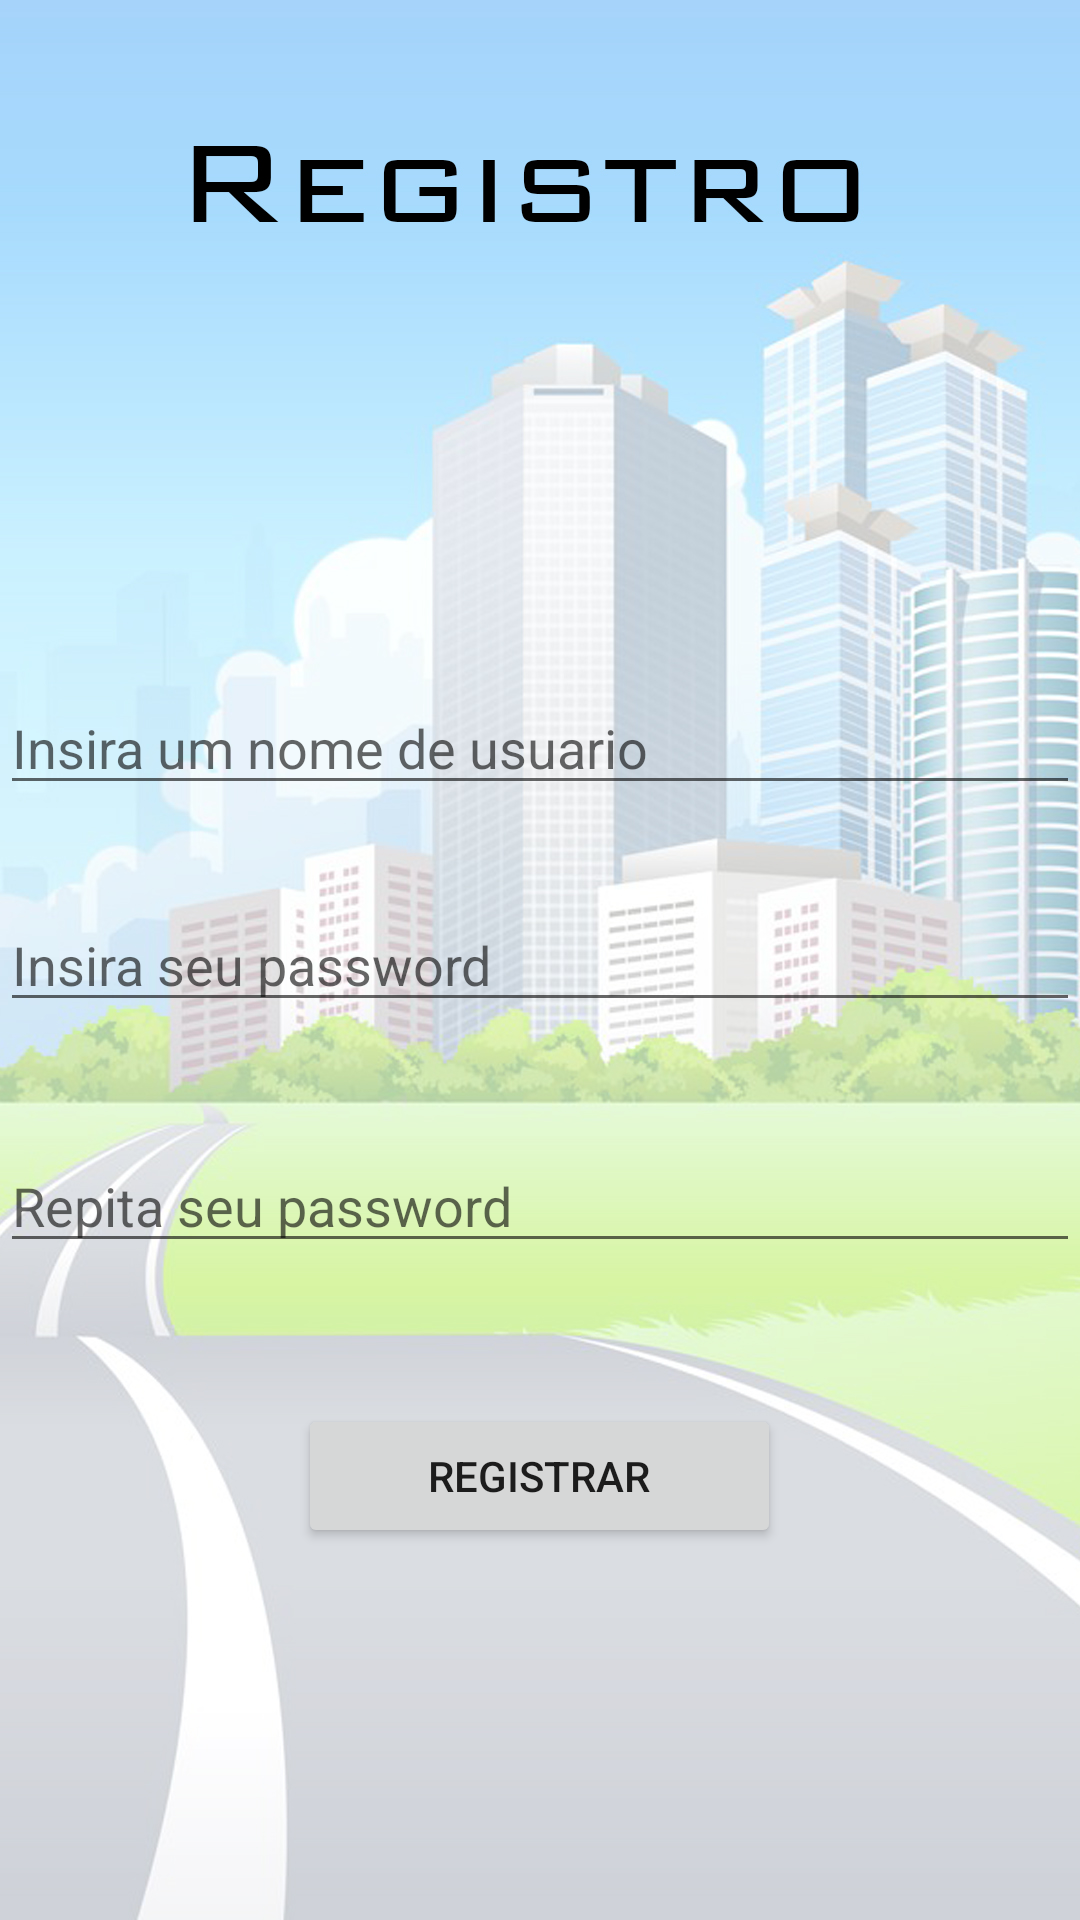

Produce the Android XML layout that renders to this screen, including the resource entries it uses.
<!-- AndroidManifest.xml: application theme Theme.AppCompat.Light.NoActionBar -->
<!-- res/layout/activity_registrar.xml -->
<?xml version="1.0" encoding="utf-8"?>
<android.widget.RelativeLayout xmlns:android="http://schemas.android.com/apk/res/android"
    xmlns:app="http://schemas.android.com/apk/res-auto"
    xmlns:tools="http://schemas.android.com/tools"
    android:layout_width="match_parent"
    android:layout_height="match_parent"
    android:background="@drawable/fundregistro"
    tools:context=".Registrar"
    tools:layout_editor_absoluteY="25dp">

    <EditText
        android:id="@+id/text_username"
        android:layout_width="387dp"
        android:layout_height="wrap_content"
        android:layout_alignParentTop="true"
        android:layout_centerHorizontal="true"
        android:layout_marginTop="227dp"
        android:ems="10"
        android:hint="@string/insira_um_nome_de_usuario"
        android:inputType="textPersonName" />

    <EditText
        android:id="@+id/password_text"
        android:layout_width="387dp"
        android:layout_height="wrap_content"
        android:layout_centerInParent="true"
        android:ems="10"
        android:hint="@string/insira_seu_password"
        android:inputType="textPassword" />

    <EditText
        android:id="@+id/password_text2"
        android:layout_width="387dp"
        android:layout_height="wrap_content"
        android:layout_alignParentBottom="true"
        android:layout_centerHorizontal="true"
        android:layout_marginBottom="219dp"
        android:ems="10"
        android:hint="@string/repita_seu_password"
        android:inputType="textPassword"
        tools:ignore="RtlCompat" />

    <Button
        android:id="@+id/btn_registrar"
        android:layout_width="161dp"
        android:layout_height="wrap_content"
        android:layout_alignParentBottom="true"
        android:layout_centerHorizontal="true"
        android:layout_marginBottom="124dp"
        android:text="@string/registrar_bt" />
</android.widget.RelativeLayout>
<!-- resources referenced by this layout -->
<resources>
  <!-- drawable fundregistro: jpg bitmap (drawable, 482843 bytes) -->
  <string name="insira_seu_password">Insira seu password</string>
  <string name="insira_um_nome_de_usuario">Insira um nome de usuario</string>
  <string name="registrar_bt">Registrar</string>
  <string name="repita_seu_password">Repita seu password</string>
</resources>
